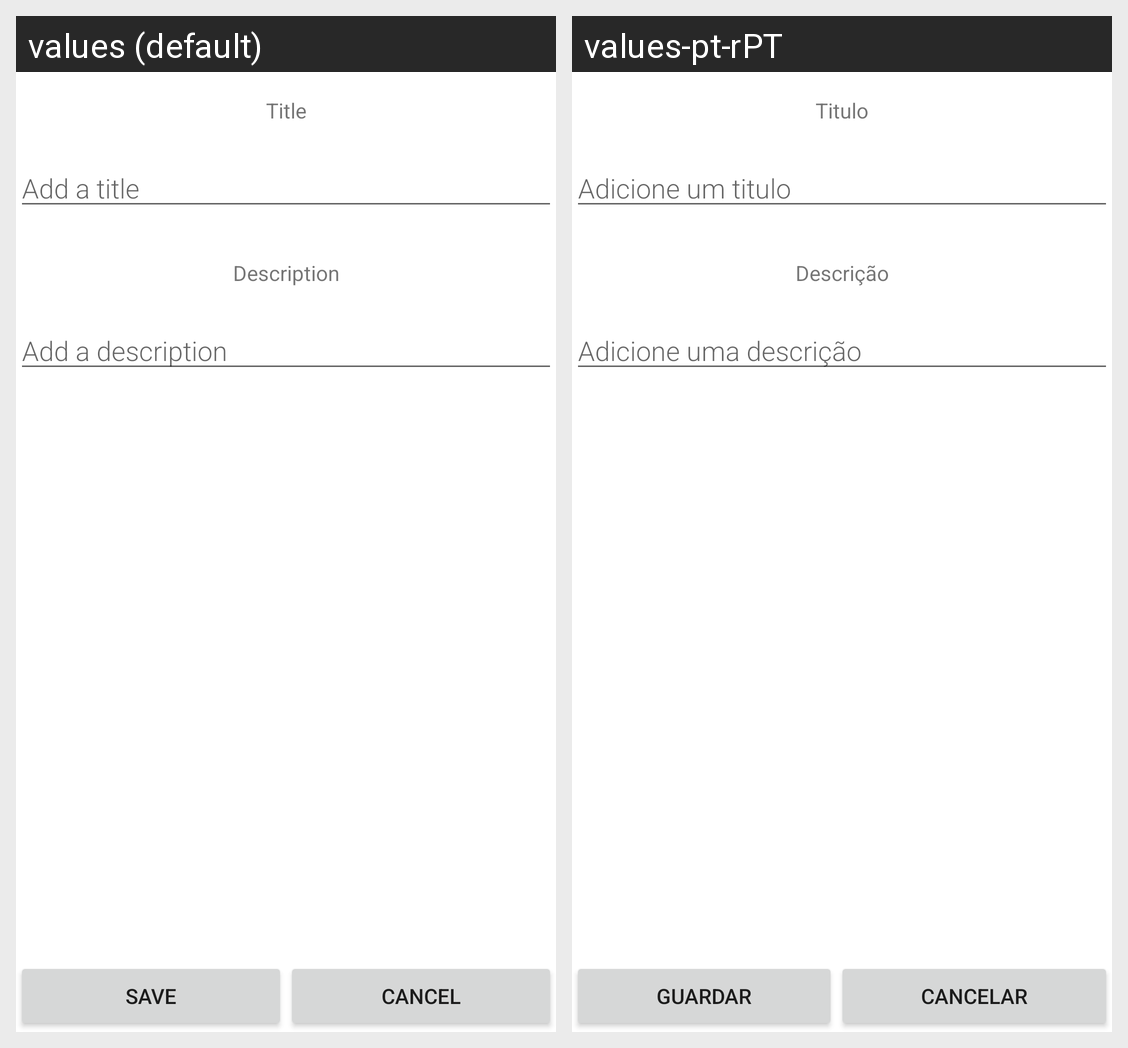

Locale-by-locale string values for the Android screen shown in this grid:
Android screen res/layout/activity_edit_ocorrencia.xml rendered under 2 locales, left to right: values (default), values-pt-rPT. Device: Nexus 5 (rendered at 1080×1920; each locale shown at half size, 540×960, under a caption strip naming it); theme Theme.CidadesInteligentes.
Strings drawn on this screen, with the default value and each locale's value (text and hints the layout hard-codes, and strings that could not be matched under every locale, appear in the picture but are not listed):

title
  values: Title
  values-pt-rPT: Titulo

hint1
  values: Add a title
  values-pt-rPT: Adicione um titulo

description
  values: Description
  values-pt-rPT: Descrição

hint2
  values: Add a description
  values-pt-rPT: Adicione uma descrição

save
  values: Save
  values-pt-rPT: Guardar

cancel
  values: Cancel
  values-pt-rPT: Cancelar
